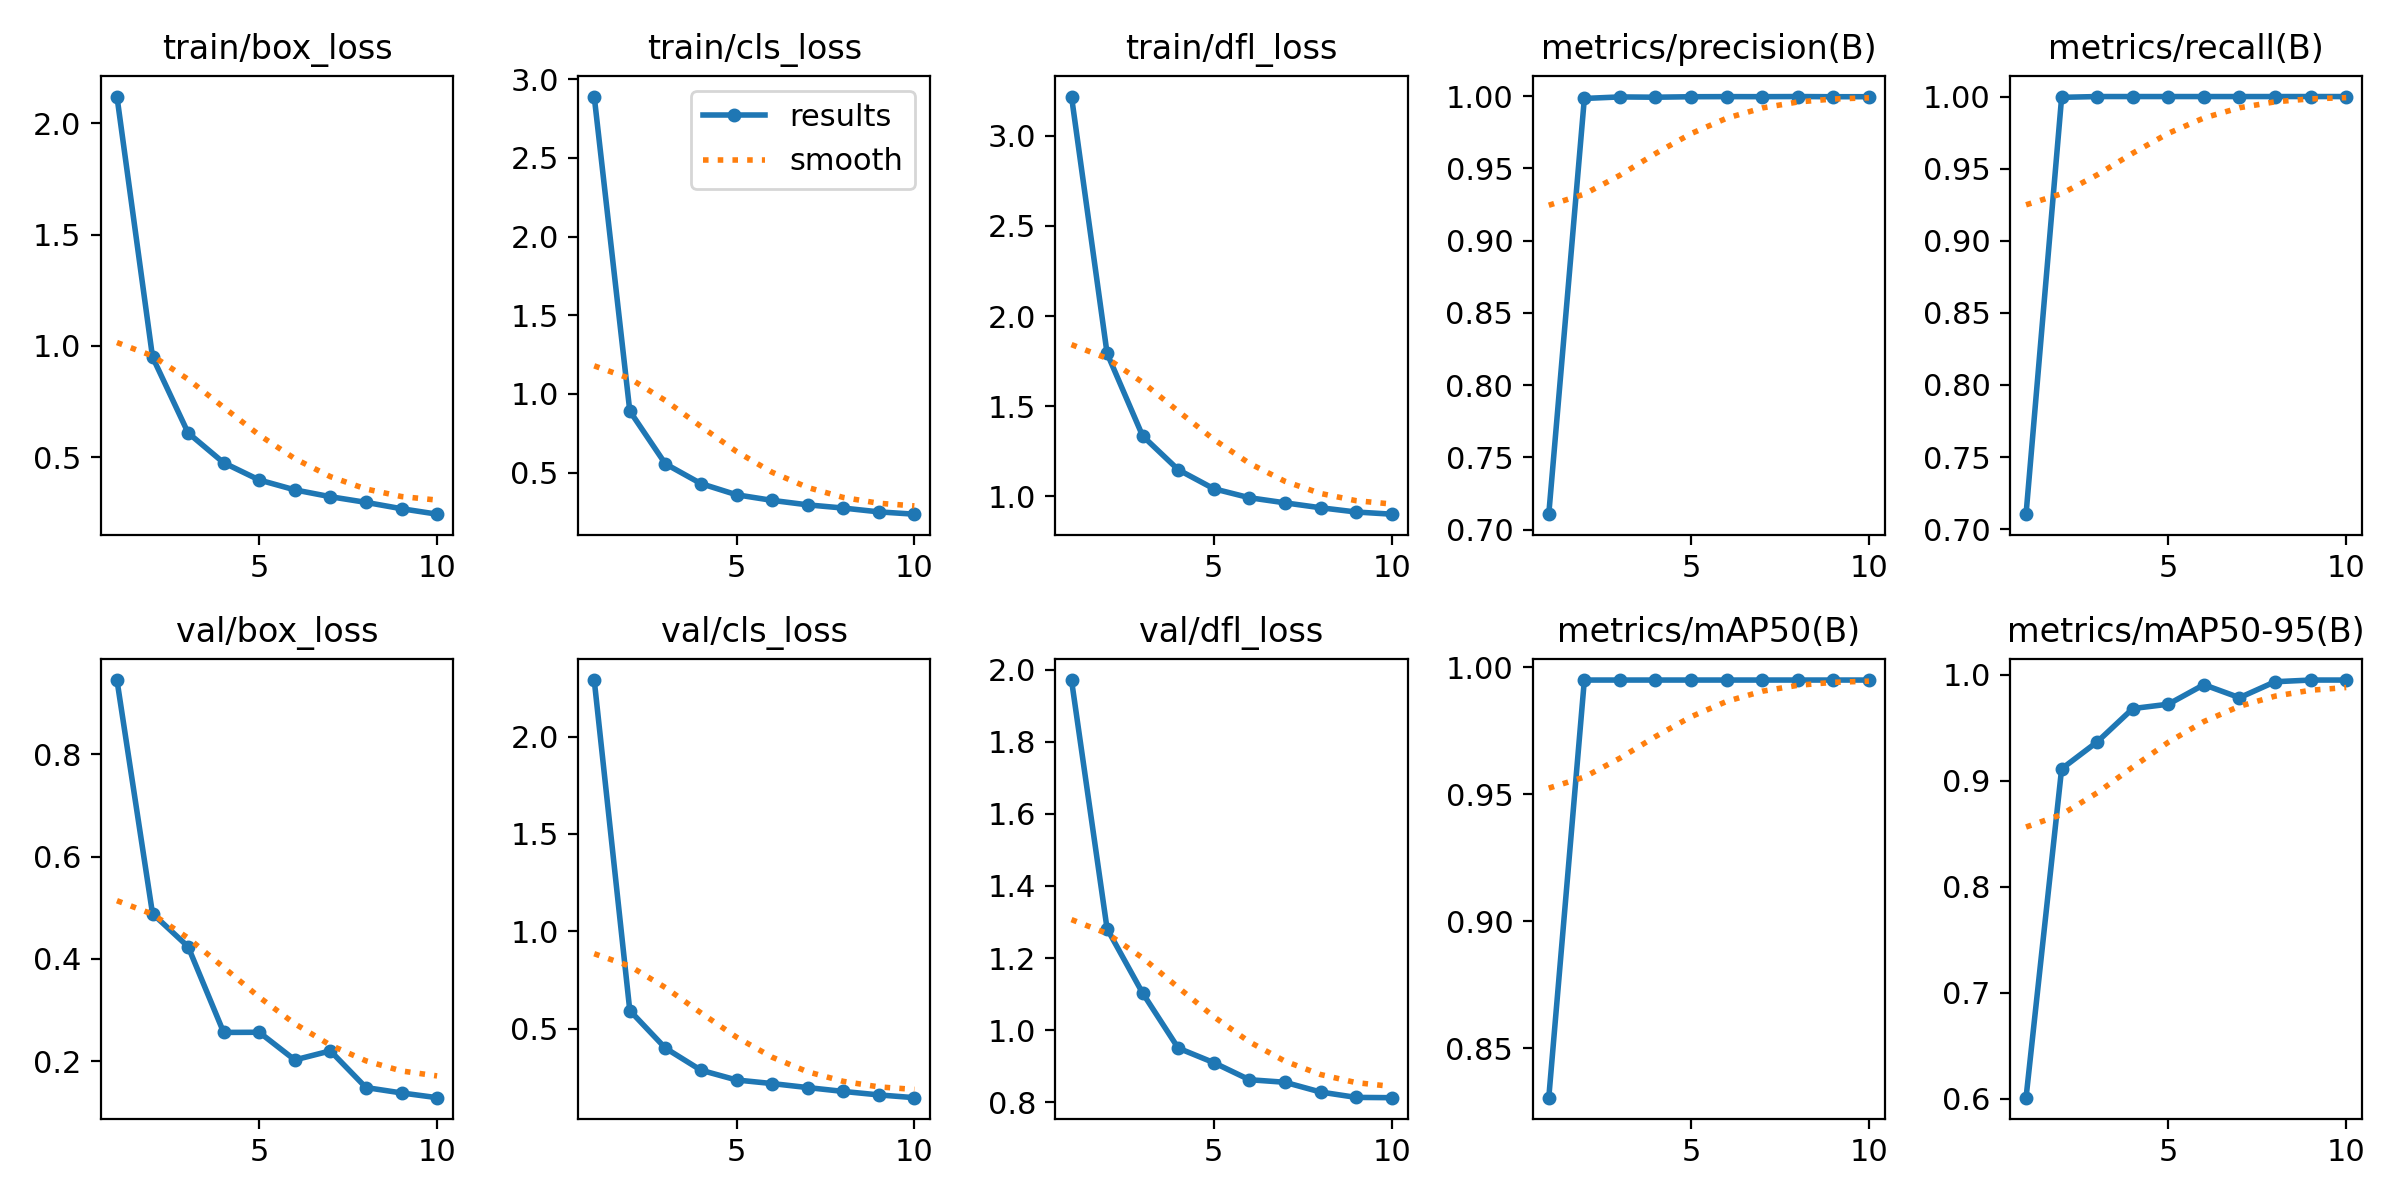

Data behind this chart, as committed beside it:
epoch, time, train/box_loss, train/cls_loss, train/dfl_loss, metrics/precision(B), metrics/recall(B), metrics/mAP50(B), metrics/mAP50-95(B), val/box_loss, val/cls_loss, val/dfl_loss, lr/pg0, lr/pg1, lr/pg2
1, 260.1, 2.119, 2.89, 3.218, 0.7107, 0.7104, 0.8306, 0.6009, 0.9446, 2.29, 1.971, 0.0004748, 0.0004748, 0.0004748
2, 519.4, 0.9503, 0.8911, 1.794, 0.9984, 0.9994, 0.995, 0.9112, 0.4884, 0.5929, 1.281, 0.000857, 0.000857, 0.000857
3, 769.7, 0.6098, 0.5557, 1.335, 0.9995, 1, 0.995, 0.9366, 0.424, 0.3999, 1.103, 0.001145, 0.001145, 0.001145
4, 994.7, 0.4755, 0.4301, 1.148, 0.9993, 1, 0.995, 0.9681, 0.2564, 0.2864, 0.9501, 0.001005, 0.001005, 0.001005
5, 1219, 0.3983, 0.359, 1.042, 0.9996, 1, 0.995, 0.9722, 0.2567, 0.2361, 0.9097, 0.0008631, 0.0008631, 0.0008631
6, 55.33, 0.3539, 0.3234, 0.9925, 0.9997, 1, 0.995, 0.9906, 0.2027, 0.2178, 0.8624, 0.0007216, 0.0007216, 0.0007216
7, 104.8, 0.3232, 0.295, 0.9641, 0.9997, 1, 0.995, 0.9784, 0.2204, 0.1972, 0.8553, 0.0005802, 0.0005802, 0.0005802
8, 154.1, 0.2978, 0.2746, 0.9369, 0.9998, 1, 0.995, 0.9934, 0.1488, 0.1774, 0.8282, 0.0004387, 0.0004387, 0.0004387
9, 202.8, 0.2693, 0.2503, 0.9132, 0.9996, 1, 0.995, 0.995, 0.1382, 0.1595, 0.8133, 0.0002972, 0.0002972, 0.0002972
10, 251.7, 0.2448, 0.2356, 0.9012, 0.9997, 1, 0.995, 0.995, 0.129, 0.1453, 0.8126, 0.0001558, 0.0001558, 0.0001558
